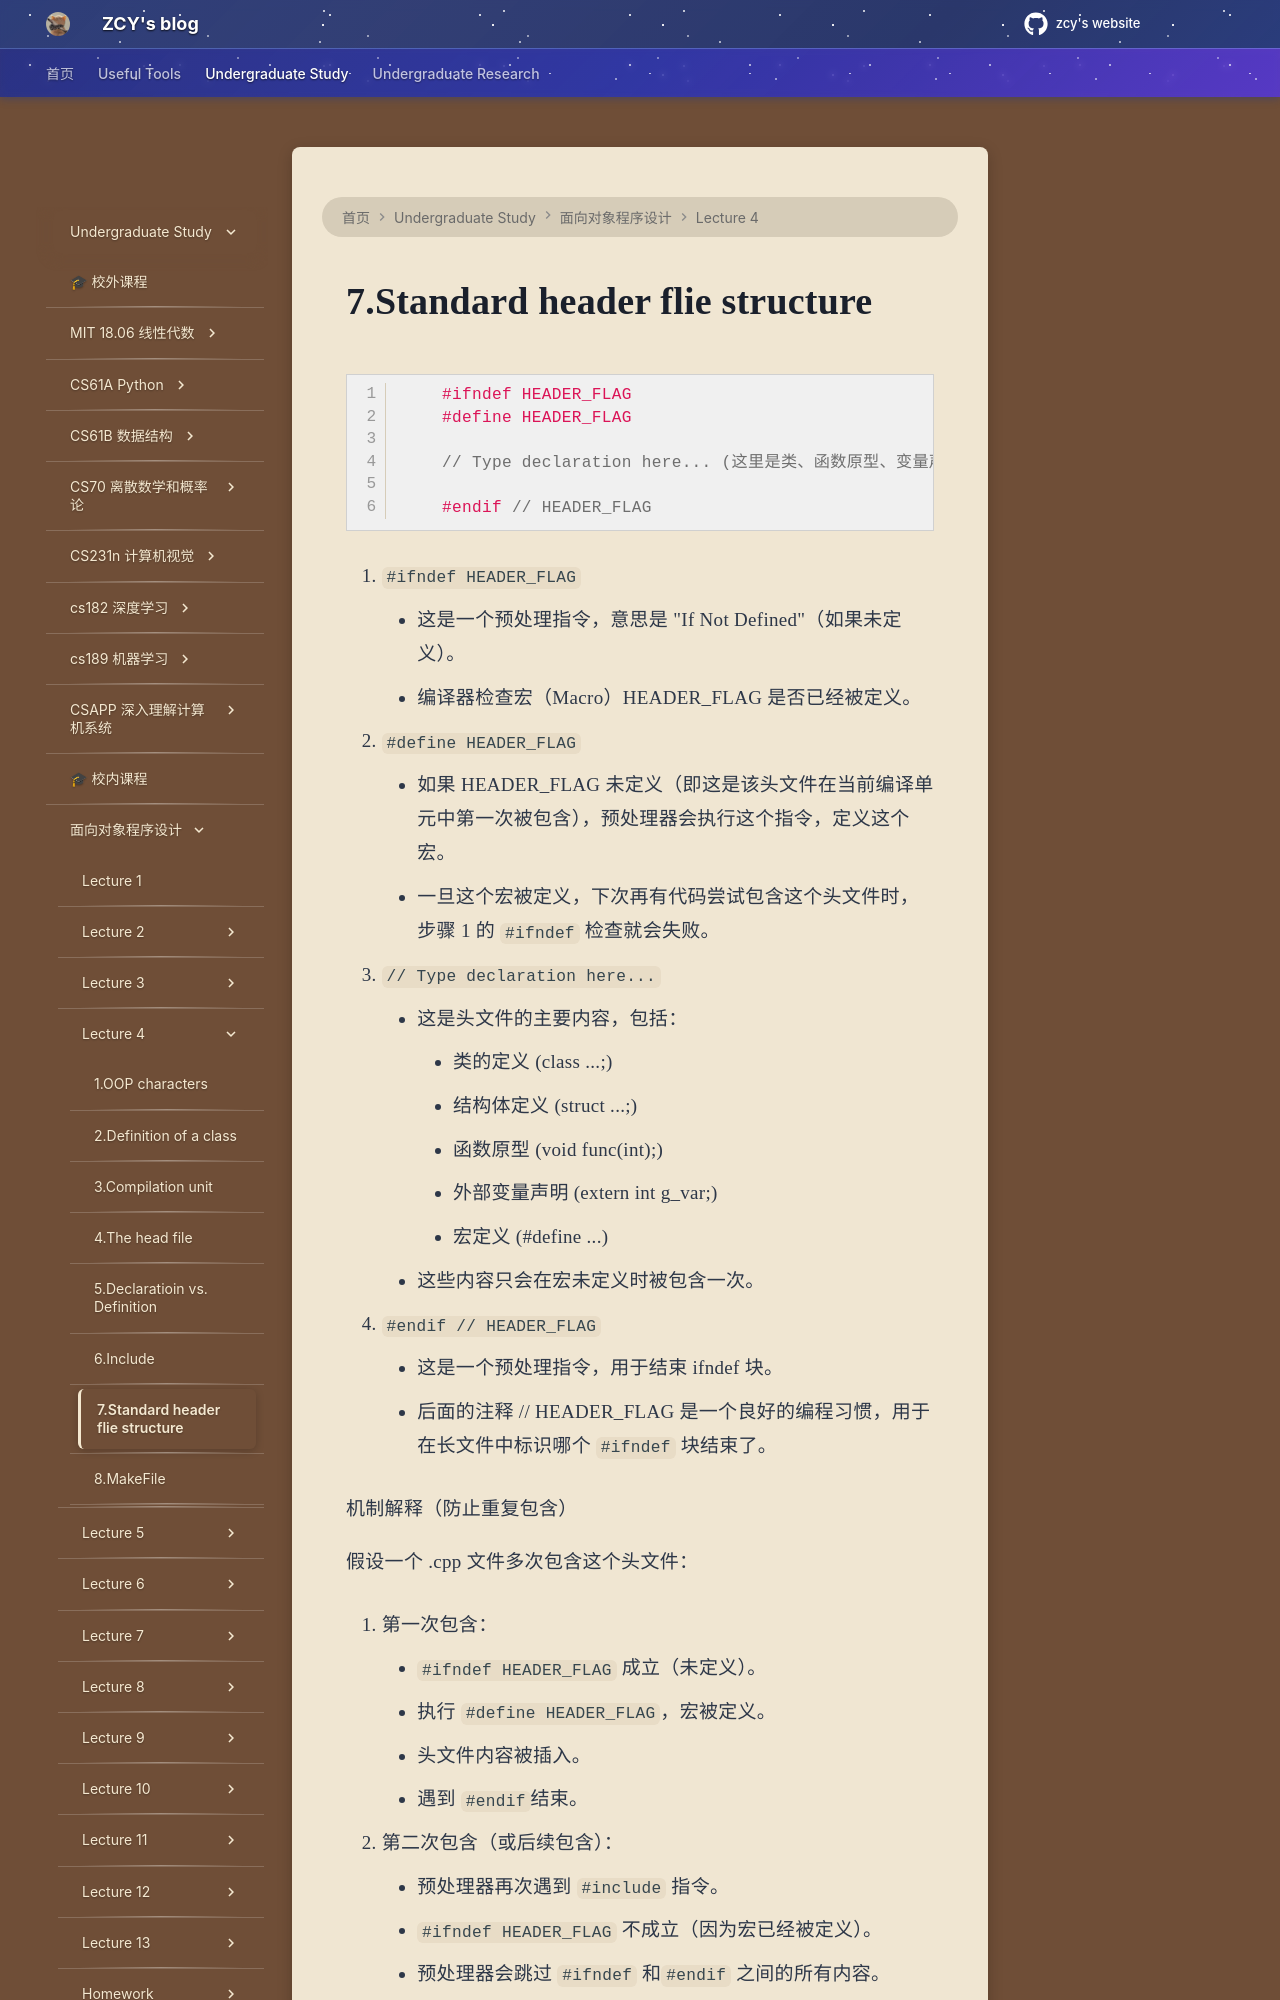

repository: mouchenmou/ZCY-s-website · page: 笔记本/面向对象程序设计/Lecture 4/7.Standard header file structure/index.html · generator: mkdocs

```c++
    #ifndef HEADER_FLAG
    #define HEADER_FLAG
    
    // Type declaration here... (这里是类、函数原型、变量声明等)
    
    #endif // HEADER_FLAG
```

1. `#ifndef HEADER_FLAG`

    - 这是一个预处理指令，意思是 "If Not Defined"（如果未定义）。
    - 编译器检查宏（Macro）HEADER_FLAG 是否已经被定义。

2. `#define HEADER_FLAG`

    - 如果 HEADER_FLAG 未定义（即这是该头文件在当前编译单元中第一次被包含），预处理器会执行这个指令，定义这个宏。
    - 一旦这个宏被定义，下次再有代码尝试包含这个头文件时，步骤 1 的 `#ifndef` 检查就会失败。

3. `// Type declaration here...`

    - 这是头文件的主要内容，包括：
        - 类的定义 (class ...;)
        - 结构体定义 (struct ...;)
        - 函数原型 (void func(int);)
        - 外部变量声明 (extern int g_var;)
        - 宏定义 (#define ...)
    - 这些内容只会在宏未定义时被包含一次。

4. `#endif // HEADER_FLAG`

    - 这是一个预处理指令，用于结束 ifndef 块。
    - 后面的注释 // HEADER_FLAG 是一个良好的编程习惯，用于在长文件中标识哪个 `#ifndef` 块结束了。

机制解释（防止重复包含）

假设一个 .cpp 文件多次包含这个头文件：

1. 第一次包含：

    - `#ifndef HEADER_FLAG` 成立（未定义）。
    - 执行 `#define HEADER_FLAG`，宏被定义。
    - 头文件内容被插入。
    - 遇到 `#endif`结束。

2. 第二次包含（或后续包含）：
